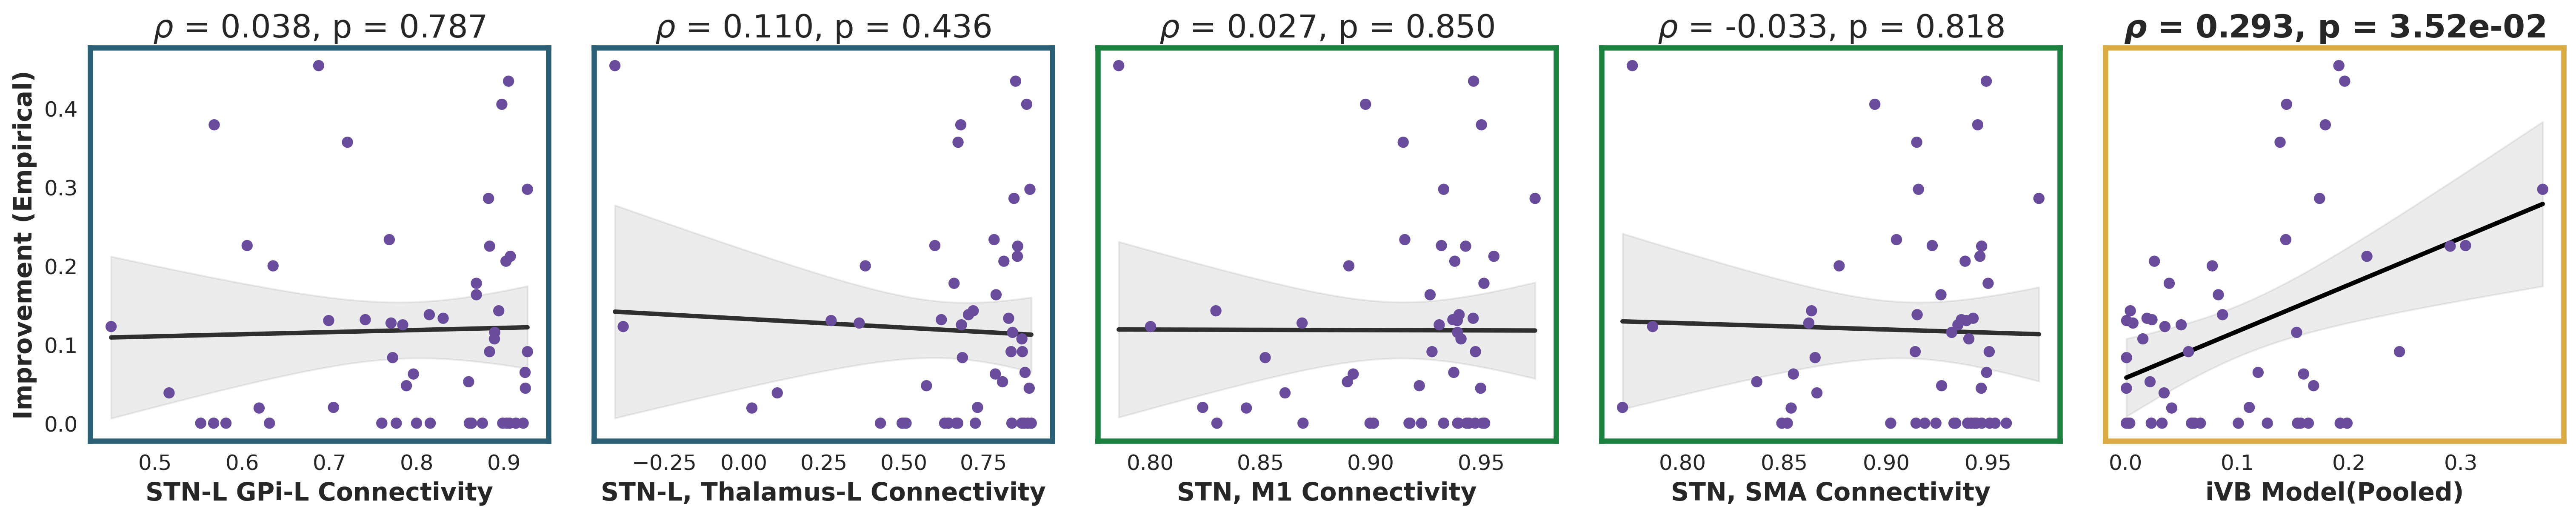

Generate this figure with Python:
import os
import numpy as np
import pandas as pd
import re
from scipy.stats import pearsonr, spearmanr, linregress
from scipy.stats import t as stt
from tqdm import tqdm
import logging
import json
import matplotlib.pyplot as plt
import seaborn as sns

# ======================
# 日志配置
# ======================
logging.basicConfig(
    level=logging.INFO,
    format='%(asctime)s - %(levelname)s - %(message)s',
    handlers=[
        logging.FileHandler("ti_integrated_analysis.log", encoding='utf-8'),
        logging.StreamHandler()
    ]
)
logger = logging.getLogger(__name__)

# ======================
# 全局配置
# ======================
FMRI_CSV_DIR = "/ailab/group/medai-share/syDu/ruijin/Final_FMRI2MNI/bnpd_csv"
EXCEL_PATH = "/ailab/user/dusiyuan/code/Brain/EC/ruijin/TI_gt_1_10_filled.xlsx"

# AI模型预测文件配置
AI_MODEL_POOLED_FILE = "/ailab/user/dusiyuan/code/Brain/EC/predict_exp/prognotic_pre/PP_regre/TI_Treatment_Regression_all_all_predictions.csv"


AI_MODEL_FOLD_FILES = ['/ailab/user/dusiyuan/code/Brain/EC/predict_exp/prognotic_pre/PP_regre/TI_Treatment_Regression_all_fold1_predictions.csv', 
              '/ailab/user/dusiyuan/code/Brain/EC/predict_exp/prognotic_pre/PP_regre/TI_Treatment_Regression_all_fold2_predictions.csv',
              '/ailab/user/dusiyuan/code/Brain/EC/predict_exp/prognotic_pre/PP_regre/TI_Treatment_Regression_all_fold3_predictions.csv',
              '/ailab/user/dusiyuan/code/Brain/EC/predict_exp/prognotic_pre/PP_regre/TI_Treatment_Regression_all_fold4_predictions.csv',
              '/ailab/user/dusiyuan/code/Brain/EC/predict_exp/prognotic_pre/PP_regre/TI_Treatment_Regression_all_fold5_predictions.csv']
# FC ROI对配置（ROI编号从1开始，与fMRI一致）
FC_ROI_PAIRS = {
    'pair1': {
        'name': 'STN-L GPi-L',
        'roi1': [215], 
        'roi2': [223]
    },
    'pair2': {
        'name': 'STN-L, Thalamus-L',
        'roi1': [215], 
        'roi2': [225]
    },
    'pair3': {
        'name': 'STN, M1',
        'roi1': [215, 216], 
        'roi2': [55, 56, 63, 64]
    },
    'pair4': {
        'name': 'STN, SMA',
        'roi1': [215, 216], 
        'roi2': [53, 54, 57, 58, 59, 60, 61, 62, 67, 68]
    },
}

# ======================
# 辅助函数：清理Check名称
# ======================
def clean_check_name(check_name):
    """
    清理Check名称，移除括号及其内容
    例如: "stn01(前)" -> "stn01"
    """
    if pd.isna(check_name):
        return ""
    # 移除括号及其内容
    cleaned = re.sub(r'\([^)]*\)', '', str(check_name))
    return cleaned.strip()


# ======================
# 辅助函数：FC计算
# ======================
def compute_fc_between_rois(timeseries, roi1_indices, roi2_indices):
    """
    计算两组ROI之间的功能连接(FC)
    
    参数:
        timeseries: (n_timepoints, n_rois) 时间序列矩阵（ROI编号从1开始）
        roi1_indices: 第一组ROI的编号列表（从1开始）
        roi2_indices: 第二组ROI的编号列表（从1开始）
    
    返回:
        fc_value: FC相关系数（Pearson相关）
    """
    # 将ROI编号转换为CSV列索引（ROI编号从1开始，CSV列索引从0开始）
    roi1_csv_indices = [idx - 1 for idx in roi1_indices]
    roi2_csv_indices = [idx - 1 for idx in roi2_indices]
    
    # 检查索引是否在范围内
    max_idx = timeseries.shape[1] - 1
    if any(idx > max_idx for idx in roi1_csv_indices + roi2_csv_indices):
        logger.warning(f"ROI index out of range. Max available: {max_idx+1}")
        return np.nan
    
    # 提取ROI时间序列
    roi1_ts = timeseries[:, roi1_csv_indices]  # (n_timepoints, len(roi1_indices))
    roi2_ts = timeseries[:, roi2_csv_indices]  # (n_timepoints, len(roi2_indices))
    
    # 对每组ROI取平均
    roi1_mean = np.mean(roi1_ts, axis=1)  # (n_timepoints,)
    roi2_mean = np.mean(roi2_ts, axis=1)  # (n_timepoints,)
    
    # 计算Pearson相关系数
    if len(roi1_mean) > 2:
        fc_value, _ = pearsonr(roi1_mean, roi2_mean)
    else:
        fc_value = np.nan
    
    return fc_value


def load_fmri_timeseries(check_name, fmri_dir):
    """
    加载fMRI时间序列数据
    
    参数:
        check_name: Check名称 (如 'stn01', 'gpi02')
        fmri_dir: fMRI CSV文件所在目录
    
    返回:
        timeseries: (n_timepoints, n_rois) numpy数组，如果文件不存在返回None
    """
    csv_pattern = f"{check_name}_ts_combined.csv"
    csv_path = os.path.join(fmri_dir, csv_pattern)
    
    if not os.path.exists(csv_path):
        logger.debug(f"fMRI file not found: {csv_path}")
        return None
    
    try:
        # 读取CSV文件（无表头）
        df = pd.read_csv(csv_path, header=None)
        timeseries = df.values  # (n_timepoints, n_rois)
        logger.debug(f"Loaded fMRI data: {csv_path}, shape: {timeseries.shape}")
        return timeseries
    except Exception as e:
        logger.error(f"Error loading {csv_path}: {e}")
        return None


def compute_all_fc_features(timeseries):
    """
    计算所有定义的FC特征
    
    参数:
        timeseries: (n_timepoints, n_rois) 时间序列矩阵
    
    返回:
        fc_features: dict，包含所有FC特征
    """
    fc_features = {}
    
    for pair_name, roi_config in FC_ROI_PAIRS.items():
        roi1_indices = roi_config['roi1']
        roi2_indices = roi_config['roi2']
        
        fc_value = compute_fc_between_rois(timeseries, roi1_indices, roi2_indices)
        fc_features[pair_name] = fc_value
    
    return fc_features


# ======================
# 辅助函数：解析TI Excel
# ======================
def parse_excel_data(excel_path):
    """
    解析TI Excel数据，返回病人级别的记录
    只保留同时有治疗前/后记录、且fMRI文件存在的病人
    """
    df = pd.read_excel(excel_path)
    df['序号'] = df['序号'].ffill()
    df['日期'] = df['日期'].ffill()
    
    # 检查必要列
    required_cols = ['Check', '总分', '靶点位置', '治疗状态', '序号', '日期', '姓名']
    if not all(col in df.columns for col in required_cols):
        missing = [col for col in required_cols if col not in df.columns]
        logger.error(f"Missing columns in Excel: {missing}")
        raise ValueError(f"Missing required columns: {missing}")
    
    # 按病人+日期分组
    groups = df.groupby(['序号', '日期'])
    patients = []
    improvement_rates = []
    negative_improvement_count = 0  # 记录负改善率的数量
    
    logger.info("Parsing patient data from Excel...")
    
    for (id_num, date), group in tqdm(groups, desc="Processing patients"):
        if len(group) != 2:
            logger.debug(f"[SKIP] Patient {id_num}_{date}: Group size != 2 (size={len(group)})")
            continue
            
        pre_row = group[group['治疗状态'] == '前']
        post_row = group[group['治疗状态'] == '后']
        if len(pre_row) != 1 or len(post_row) != 1:
            logger.debug(f"[SKIP] Patient {id_num}_{date}: Invalid pre/post rows")
            continue
        
        pre_row = pre_row.iloc[0]
        post_row = post_row.iloc[0]
        
        clean_check_pre = clean_check_name(pre_row['Check'])
        
        # 检查fMRI文件是否存在
        fmri_csv_pre = os.path.join(FMRI_CSV_DIR, f"{clean_check_pre}_ts_combined.csv")
        
        if not os.path.exists(fmri_csv_pre):
            logger.debug(f"[SKIP] Patient {id_num}_{date}: Missing fMRI file - pre_fmri")
            continue
            
        target_folder = pre_row['靶点位置']
        if pd.isna(target_folder) or not target_folder:
            logger.debug(f"[SKIP] Patient {id_num}_{date}: Unknown target location")
            continue
        
        # 计算改善率，如果为负则归为0
        pre_score = float(pre_row['总分'])
        post_score = float(post_row['总分'])
        
        if pre_score > 0:
            improvement_rate = (pre_score - post_score) / pre_score
            # 如果改善率为负（病情恶化），归为0
            if improvement_rate < 0:
                negative_improvement_count += 1
                logger.debug(f"[INFO] Patient {id_num}_{date}: Negative improvement rate "
                           f"({improvement_rate:.4f}) set to 0.0")
                improvement_rate = 0.0
        else:
            improvement_rate = 0.0
        
        improvement_rates.append(improvement_rate)
        
        # 姓名和原始靶点
        name = pre_row.get('姓名', 'Unknown')
        target_original = pre_row['靶点位置']
        
        # 治疗前样本
        patients.append({
            'id_date': f"{id_num}_{date}",
            'timepoint': 'pre',
            'pre_score': pre_score,
            'post_score': post_score,
            'improvement_rate': improvement_rate,
            'fmri_csv_path': fmri_csv_pre,
            'target': target_folder,
            'target_original': target_original,
            'name': name,
            'check_name': clean_check_pre
        })
    
    # 打印改善率统计信息
    if improvement_rates:
        logger.info(f"\nImprovement rate statistics:")
        logger.info(f"  N samples: {len(improvement_rates)}")
        logger.info(f"  N negative (set to 0): {negative_improvement_count}")
        logger.info(f"  Min: {min(improvement_rates):.4f}")
        logger.info(f"  Max: {max(improvement_rates):.4f}")
        logger.info(f"  Mean: {np.mean(improvement_rates):.4f}")
        logger.info(f"  Std: {np.std(improvement_rates):.4f}")
        logger.info(f"  Median: {np.median(improvement_rates):.4f}")
    
    logger.info(f"\nFound {len(patients)} valid patient samples with complete data")
    return patients


# ======================
# FC相关性分析
# ======================
def analyze_fc_correlation(patients):
    """
    分析FC与UPDRS III改善率的相关性
    """
    logger.info("\n" + "="*80)
    logger.info("FC-UPDRS III Improvement Rate Correlation Analysis (TI)")
    logger.info("="*80)
    
    # 收集数据
    all_data = []
    
    logger.info("\nComputing FC features for all patients...")
    for patient in tqdm(patients, desc="Computing FC"):
        # 加载fMRI时间序列
        timeseries = load_fmri_timeseries(patient['check_name'], FMRI_CSV_DIR)
        
        if timeseries is None:
            logger.warning(f"Could not load fMRI for {patient['check_name']}, skipping")
            continue
        
        # 计算FC特征
        fc_features = compute_all_fc_features(timeseries)
        
        # 检查是否有NaN值
        if any(np.isnan(v) for v in fc_features.values()):
            logger.warning(f"NaN in FC features for {patient['check_name']}, skipping")
            continue
        
        all_data.append({
            'id_date': patient['id_date'],
            'name': patient['name'],
            'target': patient['target'],
            'target_original': patient['target_original'],
            'check_name': patient['check_name'],
            'pre_score': patient['pre_score'],
            'post_score': patient['post_score'],
            'improvement_rate': patient['improvement_rate'],
            'fc_pair1': fc_features['pair1'],
            'fc_pair2': fc_features['pair2'],
            'fc_pair3': fc_features['pair3'],
            'fc_pair4': fc_features['pair4'],
        })
    
    # 转换为DataFrame
    df = pd.DataFrame(all_data)
    
    # 保存原始数据
    df.to_csv('ti_fc_improvement_data.csv', index=False)
    logger.info(f"\nSaved raw data to ti_fc_improvement_data.csv (N={len(df)})")
    
    if len(df) < 3:
        logger.error("Not enough valid samples for correlation analysis!")
        return None, None
    
    # 计算相关性
    logger.info("\n" + "-"*80)
    logger.info("Correlation Analysis Results:")
    logger.info("-"*80)
    
    correlation_results = {}
    
    for pair_id in ['pair1', 'pair2', 'pair3', 'pair4']:
        pair_name = FC_ROI_PAIRS[pair_id]['name']
        fc_values = df[f'fc_{pair_id}'].values
        improvement_rates = df['improvement_rate'].values
        
        # Pearson相关
        pearson_r, pearson_p = pearsonr(fc_values, improvement_rates)
        
        # Spearman相关
        spearman_r, spearman_p = spearmanr(fc_values, improvement_rates)
        
        correlation_results[pair_id] = {
            'pair_name': pair_name,
            'roi1': FC_ROI_PAIRS[pair_id]['roi1'],
            'roi2': FC_ROI_PAIRS[pair_id]['roi2'],
            'pearson_r': float(pearson_r),
            'pearson_p': float(pearson_p),
            'spearman_r': float(spearman_r),
            'spearman_p': float(spearman_p),
            'fc_mean': float(np.mean(fc_values)),
            'fc_std': float(np.std(fc_values)),
            'fc_min': float(np.min(fc_values)),
            'fc_max': float(np.max(fc_values)),
        }
        
        logger.info(f"\n{pair_id.upper()}: {pair_name}")
        logger.info(f"  ROI1: {FC_ROI_PAIRS[pair_id]['roi1']}")
        logger.info(f"  ROI2: {FC_ROI_PAIRS[pair_id]['roi2']}")
        logger.info(f"  FC range: [{np.min(fc_values):.4f}, {np.max(fc_values):.4f}]")
        logger.info(f"  FC mean ± std: {np.mean(fc_values):.4f} ± {np.std(fc_values):.4f}")
        logger.info(f"  Pearson  r = {pearson_r:7.4f}, p = {pearson_p:.4e} {'***' if pearson_p < 0.001 else '**' if pearson_p < 0.01 else '*' if pearson_p < 0.05 else 'ns'}")
        logger.info(f"  Spearman r = {spearman_r:7.4f}, p = {spearman_p:.4e} {'***' if spearman_p < 0.001 else '**' if spearman_p < 0.01 else '*' if spearman_p < 0.05 else 'ns'}")
    
    logger.info("\n" + "="*80)
    
    # 保存结果
    with open('ti_fc_correlation_results.json', 'w') as f:
        json.dump({
            'n_samples': len(df),
            'improvement_rate_stats': {
                'mean': float(df['improvement_rate'].mean()),
                'std': float(df['improvement_rate'].std()),
                'min': float(df['improvement_rate'].min()),
                'max': float(df['improvement_rate'].max()),
                'median': float(df['improvement_rate'].median()),
            },
            'correlations': correlation_results
        }, f, indent=2)
    
    logger.info("\nSaved correlation results to ti_fc_correlation_results.json")
    
    return df, correlation_results


# ======================
# AI模型预测分析
# ======================
# def analyze_ai_model_predictions():
#     """
#     分析AI模型预测结果（TI数据只有pooled版本）
#     """
#     logger.info("\n" + "="*80)
#     logger.info("AI Model Prediction Analysis (TI)")
#     logger.info("="*80)
    
#     # 读取pooled数据
#     pooled_data = None
#     if os.path.exists(AI_MODEL_POOLED_FILE):
#         pooled_data = pd.read_csv(AI_MODEL_POOLED_FILE)
#         logger.info(f"\nLoaded pooled data: {len(pooled_data)} samples")
        
#         # 计算Spearman相关性
#         if 'true_value' in pooled_data.columns and 'pred_value' in pooled_data.columns:
#             r_spearman, p_spearman = spearmanr(pooled_data['true_value'], 
#                                                pooled_data['pred_value'])
#             r_pearson, p_pearson = pearsonr(pooled_data['true_value'], 
#                                            pooled_data['pred_value'])
            
#             logger.info(f"\nPooled Prediction Results:")
#             logger.info(f"  Spearman R = {r_spearman:.3f}, P = {p_spearman:.4e}")
#             logger.info(f"  Pearson R = {r_pearson:.3f}, P = {p_pearson:.4e}")
#         else:
#             r_spearman, p_spearman = None, None
#             r_pearson, p_pearson = None, None
#             logger.warning("Missing 'true_value' or 'pred_value' columns in pooled data")
#     else:
#         logger.warning(f"Pooled data file not found: {AI_MODEL_POOLED_FILE}")
#         r_spearman, p_spearman = None, None
#         r_pearson, p_pearson = None, None
    
#     return {
#         'pooled_data': pooled_data,
#         'spearman_r': r_spearman,
#         'spearman_p': p_spearman,
#         'pearson_r': r_pearson,
#         'pearson_p': p_pearson,
#     }


# # ======================
# # 整合可视化
# # ======================
# def create_integrated_visualizations(fc_df, fc_correlation_results, ai_model_results):
#     """
#     创建整合的可视化图表，包含FC相关性和AI模型预测
#     """
#     logger.info("\nGenerating integrated visualizations...")
    
#     # 设置绘图风格
#     sns.set_style("whitegrid")
#     plt.rcParams['font.size'] = 10
    
#     # 创建一个2x3的子图布局 (4个FC对 + 1个AI模型 + 1个统计摘要)
#     fig = plt.figure(figsize=(20, 12))
#     gs = fig.add_gridspec(2, 3, hspace=0.3, wspace=0.3)
    
#     # ======================
#     # 1-4: FC相关性图 (2x2)
#     # ======================
#     for idx, pair_id in enumerate(['pair1', 'pair2', 'pair3', 'pair4']):
#         row = idx // 2
#         col = idx % 2
#         ax = fig.add_subplot(gs[row, col])
        
#         pair_name = FC_ROI_PAIRS[pair_id]['name']
#         fc_values = fc_df[f'fc_{pair_id}'].values
#         improvement_rates = fc_df['improvement_rate'].values
        
#         # 散点图
#         ax.scatter(fc_values, improvement_rates, c='#2E86AB', s=80, alpha=0.6,
#                   edgecolors='none', linewidth=1.5, zorder=3)
        
#         # 拟合线和置信区间
#         z = np.polyfit(fc_values, improvement_rates, 1)
#         p = np.poly1d(z)
#         x_line = np.linspace(fc_values.min(), fc_values.max(), 100)
#         y_pred = p(x_line)
        
#         # 计算残差标准误差和置信区间
#         y_fit = p(fc_values)
#         residuals = improvement_rates - y_fit
#         n = len(fc_values)
        
#         residual_std = np.sqrt(np.sum(residuals**2) / (n - 2))
#         x_mean = np.mean(fc_values)
#         sxx = np.sum((fc_values - x_mean)**2)
#         se_line = residual_std * np.sqrt(1/n + (x_line - x_mean)**2 / sxx)
        
#         t_val = stt.ppf(0.975, n - 2)
#         ci_upper = y_pred + t_val * se_line
#         ci_lower = y_pred - t_val * se_line
        
#         # 绘制拟合线
#         ax.plot(x_line, y_pred, "r-", alpha=0.8, linewidth=2, 
#                 label='Linear fit', zorder=2)
        
#         # 绘制置信区间
#         ax.fill_between(x_line, ci_lower, ci_upper, 
#                         color='red', alpha=0.15, 
#                         label='95% CI', zorder=1)
        
#         # 计算相关性
#         pearson_r, pearson_p = pearsonr(fc_values, improvement_rates)
#         spearman_r, spearman_p = spearmanr(fc_values, improvement_rates)
#         r_squared = pearson_r ** 2
        
#         # 标题和标签
#         ax.set_xlabel(f'FC {pair_name}', fontsize=12, fontweight='bold')
#         ax.set_ylabel('UPDRS III Improvement Rate', fontsize=12, fontweight='bold')
#         ax.set_title(f'FC {pair_id.upper()}: {pair_name}\n' + 
#                      f'R = {spearman_r:.2f} (P = {spearman_p:.3e}), R² = {r_squared:.3f}',
#                      fontsize=12, fontweight='bold')
#         ax.grid(True, alpha=0.3)
#         ax.legend(loc='best', fontsize=9)
#         ax.tick_params(labelsize=10)
        
#         # 美化坐标轴
#         ax.spines['top'].set_visible(False)
#         ax.spines['right'].set_visible(False)
    
#     # ======================
#     # 5: AI模型预测图
#     # ======================
#     ax_ai = fig.add_subplot(gs[0, 2])
    
#     if ai_model_results['pooled_data'] is not None:
#         pooled_df = ai_model_results['pooled_data']
#         x = pooled_df['pred_value'].values  # x轴：预测值
#         y = pooled_df['true_value'].values  # y轴：实际值
        
#         # 计算相关性
#         r_spearman = ai_model_results['spearman_r']
#         p_spearman = ai_model_results['spearman_p']
        
#         # 线性回归
#         slope, intercept, r_pearson, p_pearson, se = linregress(x, y)
        
#         # 散点图
#         ax_ai.scatter(x, y, c='#2E86AB', s=80, alpha=0.6,
#                      edgecolors='none', linewidth=1.5, zorder=3)
        
#         # 生成拟合线
#         x_line = np.linspace(x.min(), x.max(), 100)
#         y_line = slope * x_line + intercept
        
#         # 计算95%置信区间
#         n = len(x)
#         x_mean = np.mean(x)
#         ssx = np.sum((x - x_mean)**2)
        
#         y_fit = slope * x + intercept
#         residuals = y - y_fit
#         residual_std = np.sqrt(np.sum(residuals**2) / (n - 2))
        
#         se_line = residual_std * np.sqrt(1/n + (x_line - x_mean)**2 / ssx)
        
#         t_val = stt.ppf(0.975, n - 2)
#         ci_upper = y_line + t_val * se_line
#         ci_lower = y_line - t_val * se_line
        
#         # 绘制拟合线
#         ax_ai.plot(x_line, y_line, 'r-', linewidth=2, label='Linear fit', zorder=2)
        
#         # 绘制置信区间
#         ax_ai.fill_between(x_line, ci_lower, ci_upper, 
#                           alpha=0.15, color='red', label='95% CI', zorder=1)
        
#         # 计算R²
#         r_squared = r_pearson ** 2
        
#         # 标题和标签
#         ax_ai.set_xlabel('Model Prediction', fontsize=12, fontweight='bold')
#         ax_ai.set_ylabel('Improvement Rate (empirical)', fontsize=12, fontweight='bold')
#         ax_ai.set_title(f'AI Model Prediction (TI)\n' +
#                        f'R = {r_spearman:.2f} (P = {p_spearman:.3e}), R² = {r_squared:.3f}',
#                        fontsize=12, fontweight='bold')
#         ax_ai.grid(True, alpha=0.3)
#         ax_ai.legend(loc='best', fontsize=9)
#         ax_ai.tick_params(labelsize=10)
        
#         # 美化坐标轴
#         ax_ai.spines['top'].set_visible(False)
#         ax_ai.spines['right'].set_visible(False)
#     else:
#         ax_ai.text(0.5, 0.5, 'AI Model Data\nNot Available', 
#                   ha='center', va='center', fontsize=14, color='red')
#         ax_ai.set_xticks([])
#         ax_ai.set_yticks([])
    
#     # ======================
#     # 6: 统计摘要表格
#     # ======================
#     ax_summary = fig.add_subplot(gs[1, 2])
#     ax_summary.axis('off')
    
#     # 创建摘要表格数据
#     summary_data = []
#     summary_data.append(['', 'Spearman R', 'P-value', 'N'])
#     summary_data.append(['=' * 50, '=' * 50, '=' * 50, '=' * 50])
    
#     # FC结果
#     for pair_id in ['pair1', 'pair2', 'pair3', 'pair4']:
#         pair_name = FC_ROI_PAIRS[pair_id]['name']
#         r = fc_correlation_results[pair_id]['spearman_r']
#         p = fc_correlation_results[pair_id]['spearman_p']
#         n = len(fc_df)
#         summary_data.append([f'FC {pair_name}', f'{r:.3f}', f'{p:.3e}', f'{n}'])
    
#     summary_data.append(['─' * 50, '─' * 50, '─' * 50, '─' * 50])
    
#     # AI模型结果
#     if ai_model_results['spearman_r'] is not None:
#         summary_data.append(['AI Model (Pooled)', 
#                            f"{ai_model_results['spearman_r']:.3f}",
#                            f"{ai_model_results['spearman_p']:.3e}",
#                            f"{len(ai_model_results['pooled_data'])}"])
    
#     # 绘制表格
#     table = ax_summary.table(cellText=summary_data, loc='center', 
#                             cellLoc='left', colWidths=[0.35, 0.25, 0.25, 0.15])
#     table.auto_set_font_size(False)
#     table.set_fontsize(9)
#     table.scale(1, 2)
    
#     # 设置表头样式
#     for i in range(4):
#         table[(0, i)].set_facecolor('#2E86AB')
#         table[(0, i)].set_text_props(weight='bold', color='white')
    
#     ax_summary.set_title('Summary Statistics (TI)', fontsize=14, fontweight='bold', pad=20)
    
#     # 保存图片
#     plt.savefig('ti_integrated_analysis.png', dpi=300, bbox_inches='tight')
#     plt.savefig('ti_integrated_analysis.pdf', dpi=300, bbox_inches='tight')
#     logger.info("Saved integrated visualization to ti_integrated_analysis.png and .pdf")
#     plt.close()


def analyze_ai_model_predictions():
    """
    分析AI模型5折交叉验证的预测结果
    """
    logger.info("\n" + "="*80)
    logger.info("AI Model Prediction Analysis (5-Fold CV)")
    logger.info("="*80)
    
    # 存储每个fold的相关系数和p值（仅用于记录）
    r_values = []
    p_values = []
    fold_data = []  # 新增：存储每个fold的数据用于可视化
    
    logger.info("\nProcessing individual folds...")
    for i, file in enumerate(AI_MODEL_FOLD_FILES, 1):
        if not os.path.exists(file):
            logger.warning(f"Fold {i} file not found: {file}")
            continue
            
        df = pd.read_csv(file)
        r, p = spearmanr(df['true_value'], df['pred_value'])
        r_values.append(r)
        p_values.append(p)
        fold_data.append(df)  # 保存fold数据
        logger.info(f"Fold {i}: Spearman R = {r:.3f}, P = {p:.4f}")
    
    # 保存fold结果（可选）
    if r_values:
        fold_results = pd.DataFrame({
            'Fold': [f'Fold {i}' for i in range(1, len(r_values)+1)],
            'Spearman R': r_values,
            'P-value': p_values
        })
        fold_results.to_csv('ai_model_fold_results.csv', index=False)
        logger.info("\nSaved fold results to ai_model_fold_results.csv")
    
    # 读取pooled数据并计算统计量
    pooled_data = None
    pooled_r = None
    pooled_p = None
    
    if os.path.exists(AI_MODEL_POOLED_FILE):
        pooled_data = pd.read_csv(AI_MODEL_POOLED_FILE)
        logger.info(f"\nLoaded pooled data: {len(pooled_data)} samples")
        
        # 计算pooled数据的相关性
        pooled_r, pooled_p = spearmanr(pooled_data['true_value'], pooled_data['pred_value'])
        logger.info("\n" + "-"*80)
        logger.info(f"Pooled Data Summary:")
        logger.info(f"  Spearman R = {pooled_r:.3f}")
        logger.info(f"  P-value = {pooled_p:.4f}")
        logger.info(f"  N samples = {len(pooled_data)}")
        logger.info("-"*80)
    else:
        logger.warning(f"Pooled data file not found: {AI_MODEL_POOLED_FILE}")
    
    return {
        'r_values': r_values,  # 保留用于记录
        'p_values': p_values,  # 保留用于记录
        'fold_data': fold_data,  # 新增：返回fold数据
        'pooled_data': pooled_data,
        'pooled_r': pooled_r,
        'pooled_p': pooled_p
    }


# ======================
# 整合可视化
# ======================
def create_integrated_visualizations(fc_df, fc_correlation_results, ai_model_results):
    """
    创建整合的可视化图表，包含FC相关性和AI模型预测
    第一行：四个FC相关性图 + AI模型pooled数据图
    第二行：五折交叉验证的每一折相关性分析结果
    """
    logger.info("\nGenerating integrated visualizations...")
    
    # 设置绘图风格
    sns.set_style("whitegrid")
    plt.rcParams['font.size'] = 12
    
    # 创建2行5列的子图，每行共享纵轴
    # fig, axes = plt.subplots(2, 5, figsize=(25, 8), sharey='row')
    fig, axes = plt.subplots(1, 5, figsize=(25, 4), sharey='row')
    plt.subplots_adjust(wspace=0.1, hspace=0.3)  # 调整子图间距
    
    # 用于存储图例的handles和labels
    legend_handles = None
    legend_labels = None
    
    # ======================
    # 第一行：1-4: FC相关性图
    # ======================
    for idx, pair_id in enumerate(['pair1', 'pair2', 'pair3', 'pair4']):
        # ax = axes[0, idx]
        ax = axes[idx]
        
        pair_name = FC_ROI_PAIRS[pair_id]['name']
        fc_values = fc_df[f'fc_{pair_id}'].values
        improvement_rates = fc_df['improvement_rate'].values
        
        # 散点图
        scatter = ax.scatter(fc_values, improvement_rates, c='#6A4C9C', s=40, alpha=1,
                  edgecolors='none', linewidth=1.5, zorder=3, label='Data points')
        
        # 拟合线和置信区间
        z = np.polyfit(fc_values, improvement_rates, 1)
        p = np.poly1d(z)
        x_line = np.linspace(fc_values.min(), fc_values.max(), 100)
        y_pred = p(x_line)
        
        # 计算残差标准误差和置信区间
        y_fit = p(fc_values)
        residuals = improvement_rates - y_fit
        n = len(fc_values)
        
        residual_std = np.sqrt(np.sum(residuals**2) / (n - 2))
        x_mean = np.mean(fc_values)
        sxx = np.sum((fc_values - x_mean)**2)
        se_line = residual_std * np.sqrt(1/n + (x_line - x_mean)**2 / sxx)
        
        t_val = stt.ppf(0.975, n - 2)
        ci_upper = y_pred + t_val * se_line
        ci_lower = y_pred - t_val * se_line
        
        # 绘制拟合线
        line = ax.plot(x_line, y_pred, "k-", alpha=0.8, linewidth=2.5, label='Linear fit', zorder=2)[0]
        
        # 绘制置信区间
        fill = ax.fill_between(x_line, ci_lower, ci_upper, 
                        color='gray', alpha=0.15, 
                        label='95% CI', zorder=1)
        
        # 获取相关性数据
        spearman_r = fc_correlation_results[pair_id]['spearman_r']
        spearman_p = fc_correlation_results[pair_id]['spearman_p']
        
        # 只在第一个子图收集图例信息
        if idx == 0:
            legend_handles = [scatter, line, fill]
            legend_labels = ['Data points', 'Linear fit', '95% CI']
        
        # 设置标题（显示Spearman R和p值）
        ax.set_title(r'$\rho$'f' = {spearman_r:.3f}, p = {spearman_p:.3f}', 
                    fontsize=18)
        
        # 标签
        # ax.set_xlabel(f'{pair_name} Connectivity\nR = {spearman_r:.3f}, p = {spearman_p:.3f}', fontsize=14, fontweight='bold')
        ax.set_xlabel(f'{pair_name} Connectivity', fontsize=14, fontweight='bold')
        if idx == 0:  # 只在第一个子图显示y轴标签
            ax.set_ylabel('Improvement (Empirical)', fontsize=14, fontweight='bold')
        
        ax.grid(False)
        ax.tick_params(labelsize=12)
        
        # 美化坐标轴
        if idx in [0,1]:
            pcolor = '#2B5F75'
        elif idx in [2,3]:
            pcolor = '#1B813E'
            
        ax.spines['bottom'].set_color(pcolor)  # 或其他颜色
        ax.spines['left'].set_color(pcolor)
        ax.spines['top'].set_color(pcolor)
        ax.spines['right'].set_color(pcolor)
        for spine in ax.spines.values():
            spine.set_linewidth(3)  
    
    # ======================
    # 第一行：5: AI模型pooled数据图
    # ======================
    # ax_ai = axes[0, 4]
    ax_ai = axes[4]
    
    if ai_model_results['pooled_data'] is not None:
        pooled_df = ai_model_results['pooled_data']
        x = pooled_df['pred_value'].values  # x轴：预测值
        y = pooled_df['true_value'].values  # y轴：实际值
        
        # 计算相关性
        r_spearman, p_spearman = spearmanr(y, x)
        r_pearson, p_pearson = pearsonr(y, x)
        
        # 线性回归
        slope, intercept, _, _, se = linregress(x, y)
        
        # 散点图
        ax_ai.scatter(x, y, c='#6A4C9C', s=40, alpha=1,
                     edgecolors='none', linewidth=1.5, zorder=3)
        
        # 生成拟合线
        x_line = np.linspace(x.min(), x.max(), 100)
        y_line = slope * x_line + intercept
        
        # 计算95%置信区间
        n = len(x)
        x_mean = np.mean(x)
        ssx = np.sum((x - x_mean)**2)
        
        y_fit = slope * x + intercept
        residuals = y - y_fit
        residual_std = np.sqrt(np.sum(residuals**2) / (n - 2))
        
        se_line = residual_std * np.sqrt(1/n + (x_line - x_mean)**2 / ssx)
        
        t_val = stt.ppf(0.975, n - 2)
        ci_upper = y_line + t_val * se_line
        ci_lower = y_line - t_val * se_line
        
        # 绘制拟合线
        ax_ai.plot(x_line, y_line, 'k-', linewidth=2.5, label='Linear fit', zorder=2)
        
        # 绘制置信区间
        ax_ai.fill_between(x_line, ci_lower, ci_upper, 
                          alpha=0.15, color='gray', label='95% CI', zorder=1)
        
        # 设置标题（显示Spearman R和p值）
        ax_ai.set_title(r'$\boldsymbol{\rho}$'f' = {r_spearman:.3f}, p = {p_spearman:.2e}', 
                       fontsize=18, fontweight='bold')
        
        # 标签
        # ax_ai.set_xlabel(f'iVB Prediction(Pooled)\nR = {r_spearman:.3f}, p = {p_spearman:.2e}', fontsize=14, fontweight='bold')
        ax_ai.set_xlabel(f'iVB Model(Pooled)', fontsize=14, fontweight='bold')
        ax_ai.grid(False)
        ax_ai.tick_params(labelsize=12)
        
        # 美化坐标轴
        pcolor = '#D9AB42'
        ax_ai.spines['bottom'].set_color(pcolor)  # 或其他颜色
        ax_ai.spines['left'].set_color(pcolor)
        ax_ai.spines['top'].set_color(pcolor)
        ax_ai.spines['right'].set_color(pcolor)
        for spine in ax_ai.spines.values():
            spine.set_linewidth(3) 
    else:
        ax_ai.text(0.5, 0.5, 'AI Model Data\nNot Available', 
                  ha='center', va='center', fontsize=14, color='red')
        ax_ai.set_xticks([])
        ax_ai.set_title('iVB Model', fontsize=12, fontweight='bold', pad=10)
    
    # ======================
    # 第二行：五折交叉验证结果
    # ======================
    # fold_data = ai_model_results.get('fold_data', [])
    # r_values = ai_model_results.get('r_values', [])
    # p_values = ai_model_results.get('p_values', [])
    
    # for fold_idx in range(5):
    #     ax_fold = axes[1, fold_idx]
        
    #     if fold_idx < len(fold_data):
    #         fold_df = fold_data[fold_idx]
    #         x = fold_df['pred_value'].values
    #         y = fold_df['true_value'].values
            
    #         # 计算相关性
    #         r_spearman = r_values[fold_idx]
    #         p_spearman = p_values[fold_idx]
            
    #         # 线性回归
    #         slope, intercept, _, _, se = linregress(x, y)
            
    #         # 散点图
    #         ax_fold.scatter(x, y, c='#2E86AB', s=40, alpha=0.6,
    #                       edgecolors='none', linewidth=1.5, zorder=3)
            
    #         # 生成拟合线
    #         x_line = np.linspace(x.min(), x.max(), 100)
    #         y_line = slope * x_line + intercept
            
    #         # 计算95%置信区间
    #         n = len(x)
    #         x_mean = np.mean(x)
    #         ssx = np.sum((x - x_mean)**2)
            
    #         y_fit = slope * x + intercept
    #         residuals = y - y_fit
    #         residual_std = np.sqrt(np.sum(residuals**2) / (n - 2))
            
    #         se_line = residual_std * np.sqrt(1/n + (x_line - x_mean)**2 / ssx)
            
    #         t_val = stt.ppf(0.975, n - 2)
    #         ci_upper = y_line + t_val * se_line
    #         ci_lower = y_line - t_val * se_line
            
    #         # 绘制拟合线
    #         ax_fold.plot(x_line, y_line, 'k-', linewidth=2, zorder=2)
            

    #         # 绘制置信区间
    #         ax_fold.fill_between(x_line, ci_lower, ci_upper, 
    #                            alpha=0.15, color='gray', zorder=1)
            

    #         # 设置标题
    #         # ax_fold.set_title(f'R = {r_spearman:.3f}, p = {p_spearman:.3f}', 
    #         #                 fontsize=14, fontweight='bold', pad=10)
            
    #         # 标签
    #         ax_fold.set_xlabel(f'iVB Prediction (Fold {fold_idx+1})\nR = {r_spearman:.3f}, p = {p_spearman:.3f}', 
    #                          fontsize=14, fontweight='bold')
    #         if fold_idx == 0:
    #             ax_fold.set_ylabel('Improvement (Empirical)', 
    #                              fontsize=14, fontweight='bold')
            
    #     else:
    #         # 如果没有数据，显示占位文本
    #         ax_fold.text(0.5, 0.5, f'Fold {fold_idx+1}\nData Not Available', 
    #                     ha='center', va='center', fontsize=14, color='red')
    #         ax_fold.set_xticks([])
    #         ax_fold.set_yticks([])
    #         ax_fold.set_title(f'Fold {fold_idx+1}', fontsize=12, fontweight='bold', pad=10)
        
    #     ax_fold.grid(False)
    #     ax_fold.tick_params(labelsize=12)
        
    #     # 美化坐标轴
    #     ax_fold.spines['top'].set_visible(False)
    #     ax_fold.spines['right'].set_visible(False)
    
    # ======================
    # 在图的底部中央添加统一的图例（如果需要）
    # ======================
    # if legend_handles is not None:
    #     fig.legend(legend_handles, legend_labels, 
    #               loc='lower center', 
    #               bbox_to_anchor=(0.5, -0.05),
    #               ncol=3, 
    #               fontsize=11,
    #               frameon=True,
    #               fancybox=True,
    #               shadow=True)
    
    # 保存图片
    plt.savefig('ti_integrated_analysis.png', dpi=300, bbox_inches='tight')
    plt.savefig('ti_integrated_analysis.pdf', dpi=300, bbox_inches='tight')
    logger.info("Saved integrated visualization to ti_integrated_analysis.png and .pdf")
    plt.close()

# ======================
# 分组分析（按靶点）
# ======================
def analyze_by_target(df):
    """
    按靶点分组进行相关性分析
    """
    logger.info("\n" + "="*80)
    logger.info("Target-Specific Correlation Analysis (TI)")
    logger.info("="*80)
    
    target_results = {}
    
    for target in df['target'].unique():
        target_df = df[df['target'] == target]
        
        if len(target_df) < 3:
            logger.info(f"\n{target}: Insufficient samples (N={len(target_df)}), skipping")
            continue
        
        logger.info(f"\n{target} (N={len(target_df)}):")
        logger.info("-" * 40)
        
        target_correlations = {}
        
        for pair_id in ['pair1', 'pair2', 'pair3', 'pair4']:
            fc_values = target_df[f'fc_{pair_id}'].values
            improvement_rates = target_df['improvement_rate'].values
            
            pearson_r, pearson_p = pearsonr(fc_values, improvement_rates)
            spearman_r, spearman_p = spearmanr(fc_values, improvement_rates)
            
            target_correlations[pair_id] = {
                'pearson_r': float(pearson_r),
                'pearson_p': float(pearson_p),
                'spearman_r': float(spearman_r),
                'spearman_p': float(spearman_p),
            }
            
            logger.info(f"  {pair_id}: Pearson r={pearson_r:.3f} (p={pearson_p:.3e}), "
                       f"Spearman r={spearman_r:.3f} (p={spearman_p:.3e})")
        
        target_results[target] = {
            'n_samples': len(target_df),
            'correlations': target_correlations
        }
    
    # 保存结果
    with open('ti_fc_correlation_by_target.json', 'w') as f:
        json.dump(target_results, f, indent=2)
    
    logger.info("\nSaved target-specific results to ti_fc_correlation_by_target.json")
    
    return target_results


# ======================
# 主函数
# ======================
def main():
    logger.info("="*80)
    logger.info("Starting Integrated TI Analysis (FC + AI Model)")
    logger.info("="*80)
    
    # 1. 解析Excel数据
    logger.info("\n[Step 1] Parsing TI Excel data...")
    patients = parse_excel_data(EXCEL_PATH)
    
    if not patients:
        logger.error("No valid patients found. Exiting.")
        return
    
    # 2. 计算FC并分析相关性
    logger.info("\n[Step 2] Computing FC and analyzing correlations...")
    fc_df, fc_correlation_results = analyze_fc_correlation(patients)
    
    if fc_df is None:
        logger.error("FC analysis failed. Exiting.")
        return
    
    # 3. 分析AI模型预测
    logger.info("\n[Step 3] Analyzing AI model predictions...")
    ai_model_results = analyze_ai_model_predictions()
    
    # 4. 创建整合可视化
    logger.info("\n[Step 4] Creating integrated visualizations...")
    create_integrated_visualizations(fc_df, fc_correlation_results, ai_model_results)
    
    # 5. 按靶点分组分析
    logger.info("\n[Step 5] Analyzing by target...")
    target_results = analyze_by_target(fc_df)
    
    # 6. 总结
    logger.info("\n" + "="*80)
    logger.info("Analysis Complete!")
    logger.info("="*80)
    logger.info("\nGenerated files:")
    logger.info("  - ti_fc_improvement_data.csv          : Raw FC and improvement rate data")
    logger.info("  - ti_fc_correlation_results.json      : FC correlation statistics")
    logger.info("  - ti_fc_correlation_by_target.json    : Target-specific FC correlation")
    logger.info("  - ti_integrated_analysis.png/pdf      : Integrated visualization (FC + AI)")
    logger.info("  - ti_integrated_analysis.log          : Detailed log file")
    logger.info("\n" + "="*80)


if __name__ == "__main__":
    main()
